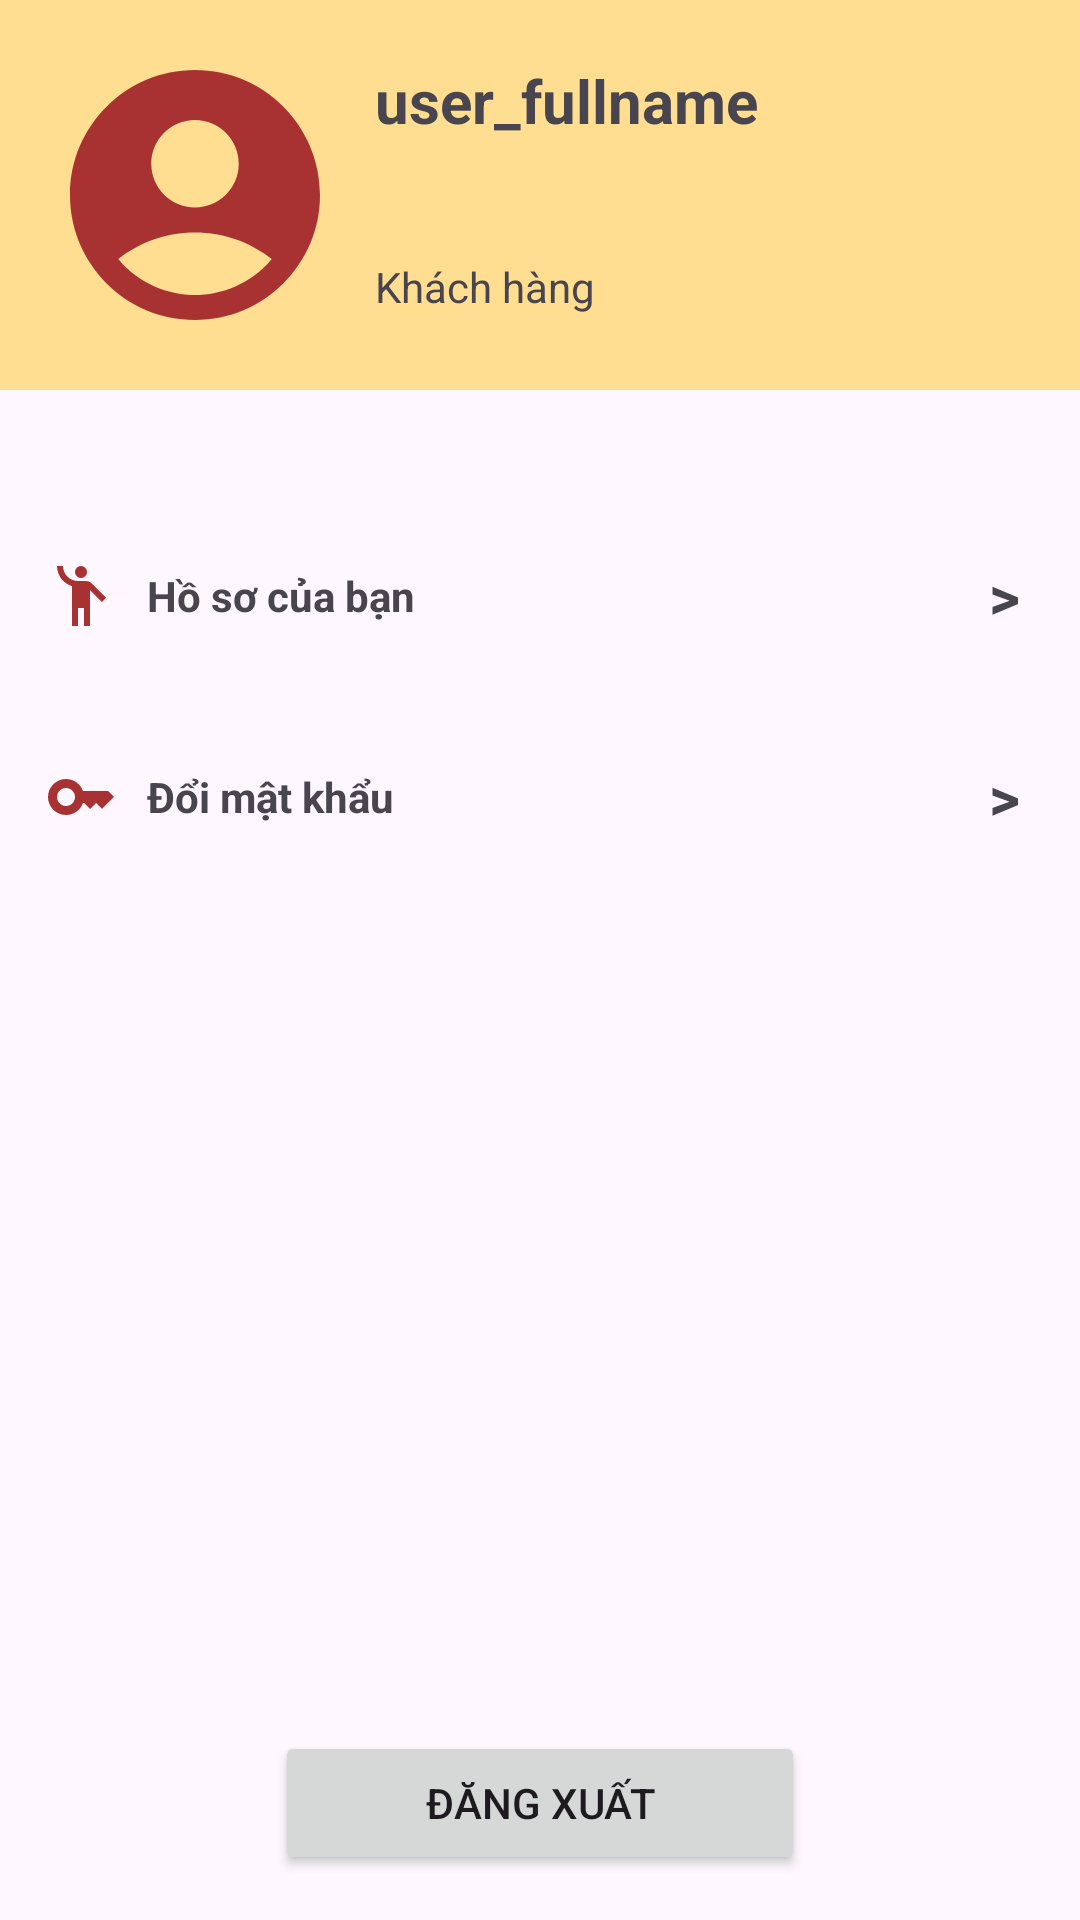

Reconstruct the res/layout file that produces this screen, plus the resources it refers to.
<!-- AndroidManifest.xml: application theme Theme.GroceryStoreTest -->
<!-- res/layout/fragment_account.xml -->
<?xml version="1.0" encoding="utf-8"?>
<layout xmlns:app="http://schemas.android.com/apk/res-auto">

    <androidx.constraintlayout.widget.ConstraintLayout xmlns:android="http://schemas.android.com/apk/res/android"
        android:layout_width="match_parent"
        android:layout_height="match_parent">

        <androidx.constraintlayout.widget.ConstraintLayout
            android:id="@+id/layout_account_name"
            android:layout_width="match_parent"
            android:layout_height="0dp"
            android:background="@color/bland_primary_color"
            android:paddingVertical="15dp"
            android:paddingStart="15dp"
            android:paddingEnd="20dp"
            app:layout_constraintEnd_toEndOf="parent"
            app:layout_constraintStart_toStartOf="parent"
            app:layout_constraintTop_toTopOf="parent">

            <ImageView
                android:id="@+id/image_view_account"
                android:layout_width="100dp"
                android:layout_height="100dp"
                android:src="@drawable/ic_account_filled"
                app:layout_constraintBottom_toBottomOf="parent"
                app:layout_constraintStart_toStartOf="parent" />

            <TextView
                android:id="@+id/txtFullname"
                android:layout_width="0dp"
                android:layout_height="wrap_content"
                android:layout_marginStart="10dp"
                android:layout_marginTop="5dp"
                android:text="user_fullname"
                android:textSize="20sp"
                android:textStyle="bold"
                app:layout_constraintEnd_toEndOf="parent"
                app:layout_constraintStart_toEndOf="@id/image_view_account"
                app:layout_constraintTop_toTopOf="parent" />

            <TextView
                android:id="@+id/txtRole"
                android:layout_width="wrap_content"
                android:layout_height="wrap_content"
                android:layout_marginStart="10dp"
                android:layout_marginBottom="10dp"
                android:text="Khách hàng"
                app:layout_constraintBottom_toBottomOf="parent"
                app:layout_constraintStart_toEndOf="@id/image_view_account" />
        </androidx.constraintlayout.widget.ConstraintLayout>

        <androidx.constraintlayout.widget.ConstraintLayout
            android:id="@+id/layout_user_info"
            android:layout_width="match_parent"
            android:layout_height="wrap_content"
            android:layout_marginHorizontal="5dp"
            android:layout_marginTop="40dp"
            android:background="@drawable/bg_fragment_account"
            android:paddingVertical="15dp"
            app:layout_constraintEnd_toEndOf="parent"
            app:layout_constraintStart_toStartOf="parent"
            app:layout_constraintTop_toBottomOf="@+id/layout_account_name">

            <ImageView
                android:id="@+id/image_view_user_info"
                android:layout_width="24dp"
                android:layout_height="24dp"
                android:layout_marginStart="10dp"
                android:src="@drawable/ic_user_info"
                app:layout_constraintBottom_toBottomOf="parent"
                app:layout_constraintStart_toStartOf="parent"
                app:layout_constraintTop_toTopOf="parent" />

            <TextView
                android:layout_width="wrap_content"
                android:layout_height="wrap_content"
                android:layout_marginStart="10dp"
                android:text="Hồ sơ của bạn"
                android:textStyle="bold"
                app:layout_constraintBottom_toBottomOf="parent"
                app:layout_constraintStart_toEndOf="@+id/image_view_user_info"
                app:layout_constraintTop_toTopOf="parent" />

            <TextView
                android:layout_width="wrap_content"
                android:layout_height="wrap_content"
                android:layout_marginEnd="15dp"
                android:text=">"
                android:textSize="20sp"
                android:textStyle="bold"
                app:layout_constraintBottom_toBottomOf="parent"
                app:layout_constraintEnd_toEndOf="parent"
                app:layout_constraintTop_toTopOf="parent" />
        </androidx.constraintlayout.widget.ConstraintLayout>

        <androidx.constraintlayout.widget.ConstraintLayout
            android:id="@+id/layout_change_password"
            android:layout_width="match_parent"
            android:layout_height="wrap_content"
            android:layout_marginHorizontal="5dp"
            android:layout_marginTop="10dp"
            android:background="@drawable/bg_fragment_account"
            android:paddingVertical="15dp"
            app:layout_constraintEnd_toEndOf="parent"
            app:layout_constraintStart_toStartOf="parent"
            app:layout_constraintTop_toBottomOf="@+id/layout_user_info">

            <ImageView
                android:id="@+id/image_view_password"
                android:layout_width="24dp"
                android:layout_height="24dp"
                android:layout_marginStart="10dp"
                android:src="@drawable/ic_password"
                app:layout_constraintBottom_toBottomOf="parent"
                app:layout_constraintStart_toStartOf="parent"
                app:layout_constraintTop_toTopOf="parent" />

            <TextView
                android:layout_width="wrap_content"
                android:layout_height="wrap_content"
                android:layout_marginStart="10dp"
                android:text="Đổi mật khẩu"
                android:textStyle="bold"
                app:layout_constraintBottom_toBottomOf="parent"
                app:layout_constraintStart_toEndOf="@+id/image_view_password"
                app:layout_constraintTop_toTopOf="parent" />

            <TextView
                android:layout_width="wrap_content"
                android:layout_height="wrap_content"
                android:layout_marginEnd="15dp"
                android:text=">"
                android:textSize="20sp"
                android:textStyle="bold"
                app:layout_constraintBottom_toBottomOf="parent"
                app:layout_constraintEnd_toEndOf="parent"
                app:layout_constraintTop_toTopOf="parent" />
        </androidx.constraintlayout.widget.ConstraintLayout>

        <Button
            android:id="@+id/btnLogout"
            android:layout_width="wrap_content"
            android:layout_height="wrap_content"
            android:layout_marginBottom="15dp"
            android:paddingHorizontal="50dp"
            android:text="Đăng xuất"
            app:layout_constraintBottom_toBottomOf="parent"
            app:layout_constraintEnd_toEndOf="parent"
            app:layout_constraintStart_toStartOf="parent" />
    </androidx.constraintlayout.widget.ConstraintLayout>
</layout>
<!-- resources referenced by this layout -->
<resources>
  <color name="bland_primary_color">#ffde91</color>
  <!-- drawable ic_account_filled (drawable) -->
  <vector android:height="100dp" android:tint="@color/primary_color"
      android:viewportHeight="24" android:viewportWidth="24"
      android:width="100dp" xmlns:android="http://schemas.android.com/apk/res/android">
      <path android:fillColor="@android:color/white" android:pathData="M12,2C6.48,2 2,6.48 2,12s4.48,10 10,10s10,-4.48 10,-10S17.52,2 12,2zM12,6c1.93,0 3.5,1.57 3.5,3.5S13.93,13 12,13s-3.5,-1.57 -3.5,-3.5S10.07,6 12,6zM12,20c-2.03,0 -4.43,-0.82 -6.14,-2.88C7.55,15.8 9.68,15 12,15s4.45,0.8 6.14,2.12C16.43,19.18 14.03,20 12,20z"/>
  </vector>
  <!-- drawable ic_password (drawable) -->
  <vector android:height="24dp" android:tint="@color/primary_color"
      android:viewportHeight="24" android:viewportWidth="24"
      android:width="24dp" xmlns:android="http://schemas.android.com/apk/res/android">
      <path android:fillColor="@android:color/white" android:pathData="M21,10h-8.35C11.83,7.67 9.61,6 7,6c-3.31,0 -6,2.69 -6,6s2.69,6 6,6c2.61,0 4.83,-1.67 5.65,-4H13l2,2l2,-2l2,2l4,-4.04L21,10zM7,15c-1.65,0 -3,-1.35 -3,-3c0,-1.65 1.35,-3 3,-3s3,1.35 3,3C10,13.65 8.65,15 7,15z"/>
  </vector>
  <!-- drawable ic_user_info (drawable) -->
  <vector android:height="24dp" android:tint="@color/primary_color"
      android:viewportHeight="24" android:viewportWidth="24"
      android:width="24dp" xmlns:android="http://schemas.android.com/apk/res/android">
      <path android:fillColor="@android:color/white" android:pathData="M12,4m-2,0a2,2 0,1 1,4 0a2,2 0,1 1,-4 0"/>
      <path android:fillColor="@android:color/white" android:pathData="M15.89,8.11C15.5,7.72 14.83,7 13.53,7c-0.21,0 -1.42,0 -2.54,0C8.24,6.99 6,4.75 6,2H4c0,3.16 2.11,5.84 5,6.71V22h2v-6h2v6h2V10.05L18.95,14l1.41,-1.41L15.89,8.11z"/>
  </vector>
  <style name="Theme.GroceryStoreTest" parent="Base.Theme.GroceryStoreTest" />
  <color name="primary_color">#a83232</color>
  <style name="Base.Theme.GroceryStoreTest" parent="Theme.Material3.DayNight.NoActionBar">
          
           <item name="colorPrimary">@color/primary_color</item>
      </style>
</resources>
